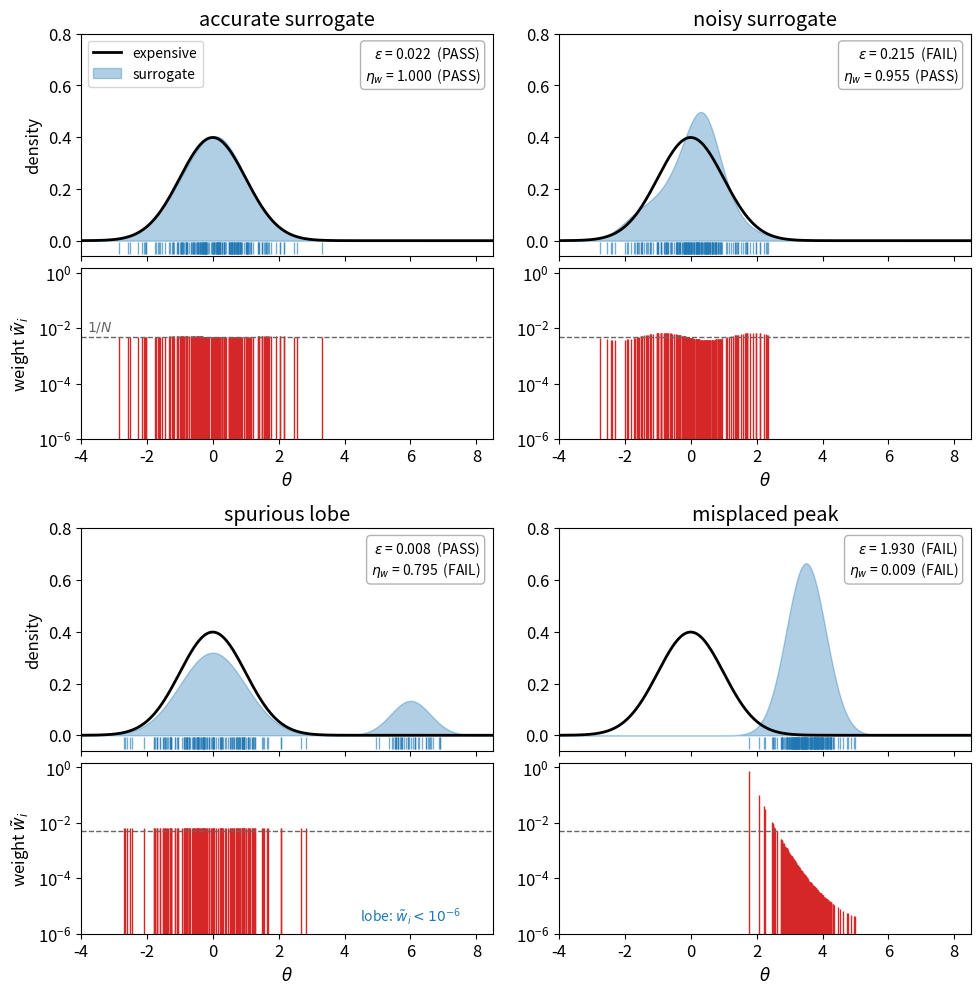

Write Python code to recreate this figure.
"""
What the two surrogate-accuracy criteria of slurm_mcmc_hybrid see, on four 1D surrogates of a
standard normal target: the weighted log-error epsilon and the weight efficiency eta_w, scored on
N validation points drawn from each surrogate posterior, exactly as a validation round does.
No cluster or surrogate fit is involved; the surrogates are written down analytically.
"""

import matplotlib.pyplot as plt
import numpy as np
from scipy.special import logsumexp
from scipy.stats import norm

plt.close('all')
plt.interactive(True)
plt.rcParams.update({'font.size': 12})

save_plots = False
# save_plots = True

rng = np.random.default_rng(3)

num_validation_points = 200
log_error_threshold = 0.1  # the defaults of slurm_mcmc_hybrid
min_weight_efficiency = 0.9

theta_grid = np.linspace(-4, 8.5, 1000)


def log_prob_expensive(theta):
    return norm.logpdf(theta, 0, 1)


def wiggle(theta, amplitude):
    return amplitude * np.sin(2.3 * theta + 0.4)


def sample_wiggle(amplitude):
    # rejection sampling from N(0,1) * exp(wiggle)
    samples = np.empty(0)
    while len(samples) < num_validation_points:
        theta = rng.normal(0, 1, 4 * num_validation_points)
        accept = rng.random(len(theta)) < np.exp(wiggle(theta, amplitude) - amplitude)
        samples = np.concatenate([samples, theta[accept]])
    return samples[:num_validation_points]


def sample_lobe():
    in_lobe = rng.random(num_validation_points) < 0.2
    return np.where(in_lobe, rng.normal(6, 0.6, num_validation_points), rng.normal(0, 1, num_validation_points))


# each case: title, surrogate log-probability (up to a constant), sampler of its posterior
cases = [
    ('accurate surrogate',
     lambda theta: log_prob_expensive(theta) + wiggle(theta, 0.03),
     lambda: sample_wiggle(0.03)),
    ('noisy surrogate',
     lambda theta: log_prob_expensive(theta) + wiggle(theta, 0.3),
     lambda: sample_wiggle(0.3)),
    ('spurious lobe',
     lambda theta: np.logaddexp(np.log(0.8) + norm.logpdf(theta, 0, 1), np.log(0.2) + norm.logpdf(theta, 6, 0.6)),
     sample_lobe),
    ('misplaced peak',
     lambda theta: norm.logpdf(theta, 3.5, 0.6),
     lambda: rng.normal(3.5, 0.6, num_validation_points)),
]


def criteria(log_ratio):
    """epsilon and eta_w of the validation points, from d_i = log p_exp - log p_sur."""
    weights_normalized = np.exp(log_ratio - logsumexp(log_ratio))
    log_ratio_mean = np.sum(weights_normalized * log_ratio)
    epsilon = np.sqrt(np.sum(weights_normalized * (log_ratio - log_ratio_mean) ** 2))
    weight_efficiency = np.exp(2 * logsumexp(log_ratio) - np.log(len(log_ratio)) - logsumexp(2 * log_ratio))
    return epsilon, weight_efficiency, weights_normalized


fig = plt.figure(figsize=(10, 10))
grid = fig.add_gridspec(2, 2, left=0.09, right=0.98, bottom=0.06, top=0.96, hspace=0.22, wspace=0.16)
for k, (title, log_prob_surrogate, sample_surrogate) in enumerate(cases):
    row, col = k // 2, k % 2
    panels = grid[row, col].subgridspec(2, 1, height_ratios=[1.3, 1], hspace=0.06)
    validation_points = sample_surrogate()
    log_ratio = log_prob_expensive(validation_points) - log_prob_surrogate(validation_points)
    epsilon, weight_efficiency, weights_normalized = criteria(log_ratio)
    print(f'{title:20s} epsilon={epsilon:.3f}, eta_w={weight_efficiency:.3f}, '
          f'N*eta_w={num_validation_points * weight_efficiency:.1f}')

    ax = fig.add_subplot(panels[0])
    ax.plot(theta_grid, np.exp(log_prob_expensive(theta_grid)), color='k', linewidth=2, label='expensive')
    ax.fill_between(theta_grid, np.exp(log_prob_surrogate(theta_grid)), color='tab:blue', alpha=0.35,
                    label='surrogate')
    ax.plot(validation_points, np.full(num_validation_points, -0.03), '|', color='tab:blue', markersize=8,
            alpha=0.6)
    ax.set_xlim(theta_grid[0], theta_grid[-1])
    ax.set_ylim(-0.06, 0.8)
    ax.set_xticklabels([])
    ax.set_title(title)
    verdict = lambda passed: 'PASS' if passed else 'FAIL'
    ax.text(0.97, 0.95,
            f'$\\varepsilon$ = {epsilon:.3f}  ({verdict(epsilon <= log_error_threshold)})\n'
            f'$\\eta_w$ = {weight_efficiency:.3f}  ({verdict(weight_efficiency >= min_weight_efficiency)})',
            transform=ax.transAxes, ha='right', va='top', fontsize=10,
            bbox=dict(boxstyle='round', facecolor='white', edgecolor='0.7'))
    if k == 0:
        ax.legend(loc='upper left', fontsize=10)
    if col == 0:
        ax.set_ylabel('density')

    ax = fig.add_subplot(panels[1])
    ax.vlines(validation_points, 0, weights_normalized, color='tab:red', linewidth=1)
    ax.axhline(1 / num_validation_points, color='0.4', linestyle='--', linewidth=1)
    ax.set_xlim(theta_grid[0], theta_grid[-1])
    ax.set_yscale('log')
    ax.set_ylim(1e-6, 1.5)
    ax.set_yticks([1e-6, 1e-4, 1e-2, 1])
    ax.set_xlabel(r'$\theta$')
    if col == 0:
        ax.set_ylabel(r'weight $\tilde w_i$')
    if k == 0:
        ax.text(-3.8, 1.6 / num_validation_points, '$1/N$', color='0.4', fontsize=10)
    if title == 'spurious lobe':
        # the lobe's points carry weights far below the plotted range
        lobe_weight_max = np.max(weights_normalized[validation_points > 4.5])
        ax.text(6, 3e-6, f'lobe: $\\tilde w_i < 10^{{{int(np.ceil(np.log10(lobe_weight_max)))}}}$',
                ha='center', fontsize=10, color='tab:blue')

if save_plots:
    plt.savefig('example_hybrid_criteria_cases')
